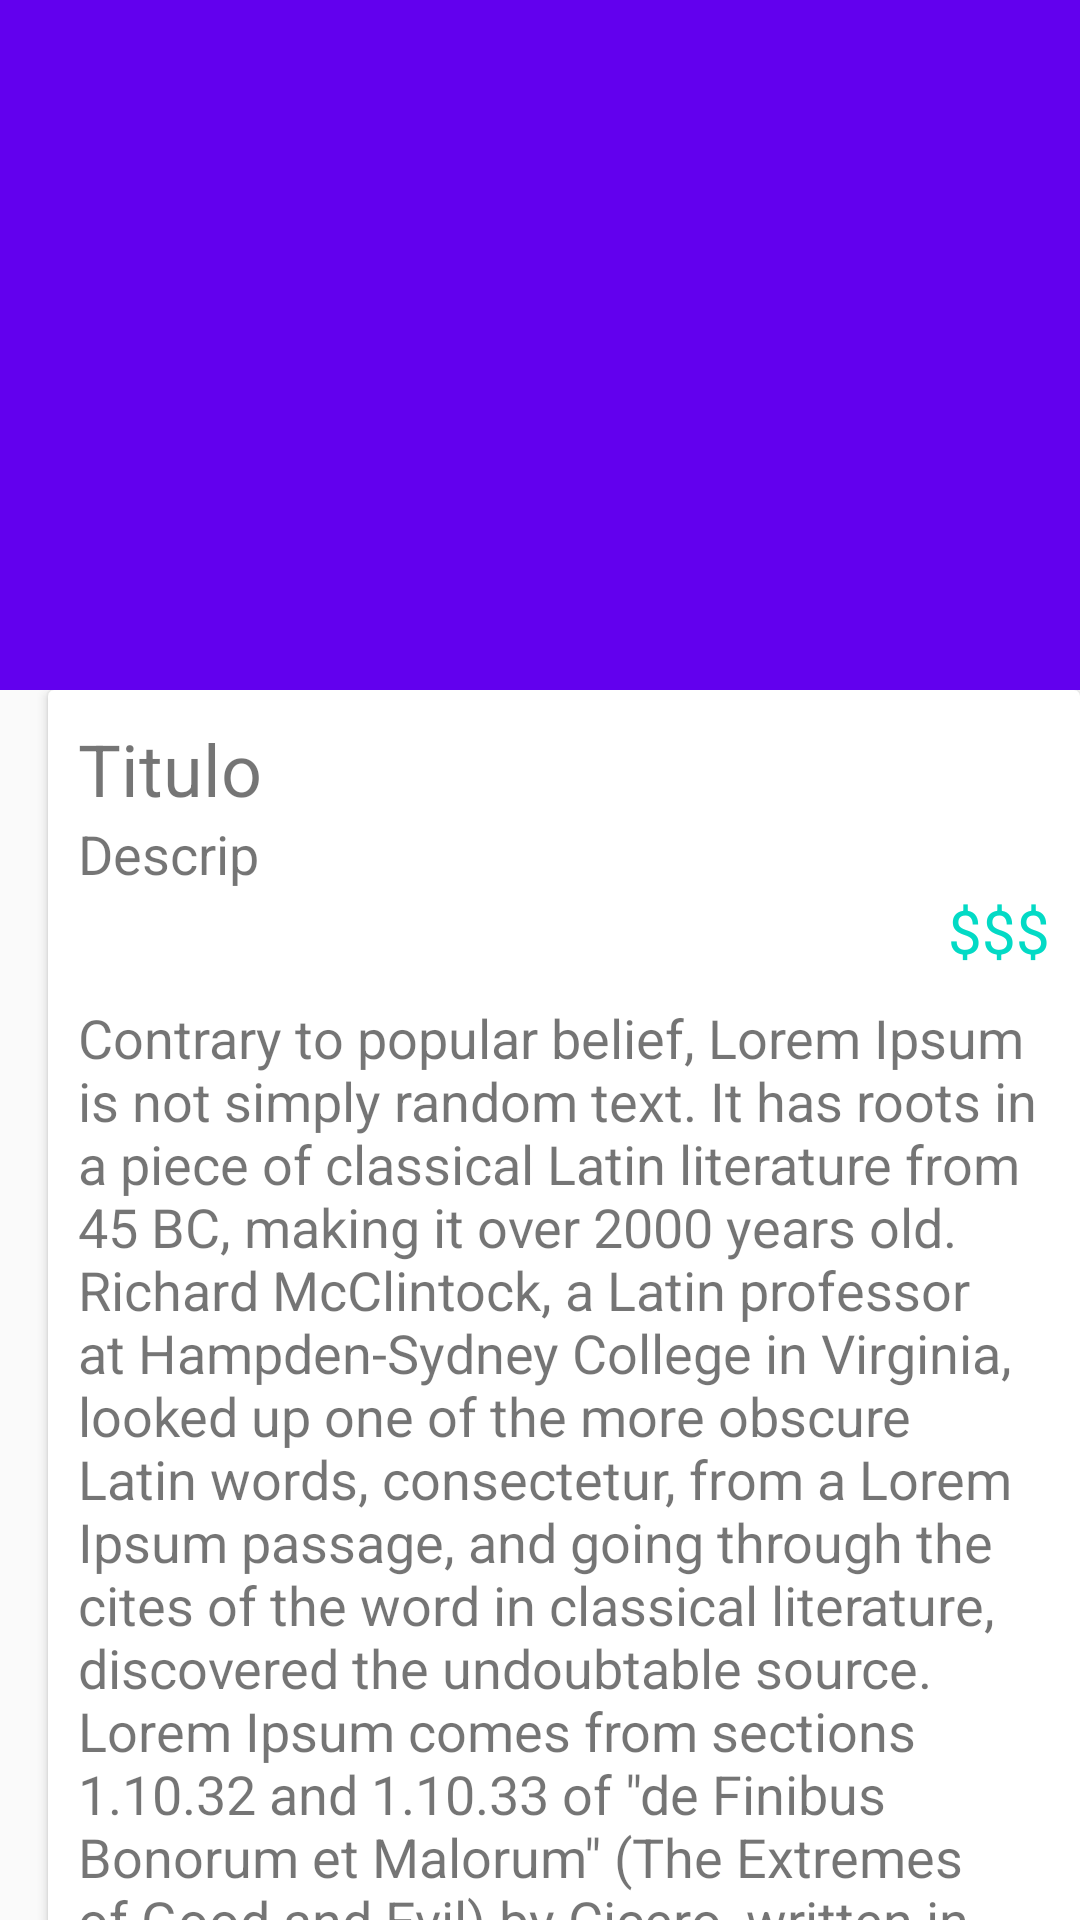

Reconstruct the res/layout file that produces this screen, plus the resources it refers to.
<!-- AndroidManifest.xml: application theme AppTheme -->
<!-- res/layout/activity_detail.xml -->
<?xml version="1.0" encoding="utf-8"?>
<androidx.coordinatorlayout.widget.CoordinatorLayout
        xmlns:android="http://schemas.android.com/apk/res/android"
        xmlns:tools="http://schemas.android.com/tools"
        xmlns:app="http://schemas.android.com/apk/res-auto"
        android:layout_width="match_parent"
        android:layout_height="match_parent"
        android:gravity="center"
        android:fitsSystemWindows="true"
        tools:context=".DetailActivity">
    
    
    <com.google.android.material.appbar.AppBarLayout
            android:id="@+id/appBarDetail"
            android:layout_width="match_parent"
            android:layout_height="230dp"
            android:fitsSystemWindows="true">

        <androidx.coordinatorlayout.widget.CoordinatorLayout
                android:id="@+id/coordinatorDetail"
                android:layout_width="match_parent"
                android:layout_height="match_parent"
                app:contentScrim="?attr/colorAccent"
                app:layout_scrollFlags="exitUntilCollapsed|scroll">

            <ImageView
                    android:id="@+id/imgHeaderDetail"
                    android:layout_width="match_parent"
                    android:src="@drawable/shops"
                    android:scaleType="centerCrop"
                    app:layout_collapseMode="parallax"
                    android:transitionName="transitionHeader"
                    tools:layout_height="match_parent"
                    android:layout_height="320dp" />

            <androidx.appcompat.widget.Toolbar
                    android:id="@+id/toolbarDetail"
                    android:layout_width="match_parent"
                    android:layout_height="?attr/actionBarSize"
                    app:layout_collapseMode="pin"/>

        </androidx.coordinatorlayout.widget.CoordinatorLayout>
    </com.google.android.material.appbar.AppBarLayout>

    <androidx.core.widget.NestedScrollView
            android:layout_width="match_parent"
            android:layout_height="wrap_content"
            app:layout_behavior="@string/appbar_scrolling_view_behavior">

        <include layout="@layout/content_descr" />

    </androidx.core.widget.NestedScrollView>


</androidx.coordinatorlayout.widget.CoordinatorLayout>
<!-- res/layout/content_descr.xml (included above) -->
<?xml version="1.0" encoding="utf-8"?>
<androidx.cardview.widget.CardView xmlns:android="http://schemas.android.com/apk/res/android"
        android:layout_width="match_parent"
        android:layout_height="match_parent"
        xmlns:app="http://schemas.android.com/apk/res-auto"
        android:layout_marginStart="16dp"
        app:layout_goneMarginEnd="16dp"
        xmlns:tools="http://schemas.android.com/tools">

    <LinearLayout
            android:orientation="vertical"
            android:layout_width="match_parent"
            android:padding="10dp"
            android:layout_height="wrap_content">

        <TextView
                android:id="@+id/txtDetailTitle"
                android:layout_width="wrap_content"
                android:layout_height="wrap_content"
                android:textSize="24sp"
                android:transitionName="transitionTitle"
                tools:text="Titulo"/>

        <TextView
                android:id="@+id/txtDetailDescrip"
                android:layout_width="wrap_content"
                android:layout_height="wrap_content"
                android:textSize="18sp"
                android:transitionName="transitionDescrip"
                tools:text="Descrip"/>

        <TextView
                android:id="@+id/txtDetailPrice"
                android:layout_width="wrap_content"
                android:layout_height="wrap_content"
                android:textSize="20sp"
                android:textColor="@color/colorAccent"
                android:transitionName="transitionPrice"
                android:layout_gravity="end"
                tools:text="$$$"/>

        <TextView
                android:id="@+id/txtDetailLongDesc"
                android:layout_width="match_parent"
                android:layout_height="wrap_content"
                android:textSize="18sp"
                android:layout_marginTop="10dp"
                tools:text="@string/loremipsus"/>
    </LinearLayout>

</androidx.cardview.widget.CardView>
<!-- resources referenced by this layout -->
<resources>
  <string name="loremipsus">Contrary to popular belief, Lorem Ipsum is not simply random text. It has roots in a piece of classical Latin literature from 45 BC, making it over 2000 years old. Richard McClintock, a Latin professor at Hampden-Sydney College in Virginia, looked up one of the more obscure Latin words, consectetur, from a Lorem Ipsum passage, and going through the cites of the word in classical literature, discovered the undoubtable source. Lorem Ipsum comes from sections 1.10.32 and 1.10.33 of \"de Finibus Bonorum et Malorum\" (The Extremes of Good and Evil) by Cicero, written in 45 BC. This book is a treatise on the theory of ethics, very popular during the Renaissance. The first line of Lorem Ipsum, \"Lorem ipsum dolor sit amet..\", comes from a line in section 1.10.32.  The standard chunk of Lorem Ipsum used since the 1500s is reproduced below for those interested. Sections 1.10.32 and 1.10.33 from \"de Finibus Bonorum et Malorum\" by Cicero are also reproduced in their exact original form, accompanied by English versions from the 1914 translation by H. Rackham.</string>
  <style name="AppTheme" parent="Theme.AppCompat.DayNight.NoActionBar">
          
          <item name="colorPrimary">@color/colorPrimary</item>
          <item name="colorPrimaryDark">@color/colorPrimaryDark</item>
          <item name="colorAccent">@color/colorAccent</item>
          <item name="android:windowContentTransitions">true</item>
      </style>
  <!-- not gathered from this repository: default colours our renderer supplied (Android Studio template values) -->
  <color name="colorPrimary">#FF6200EE</color>
  <color name="colorPrimaryDark">#FF3700B3</color>
  <color name="colorAccent">#FF03DAC5</color>
</resources>
